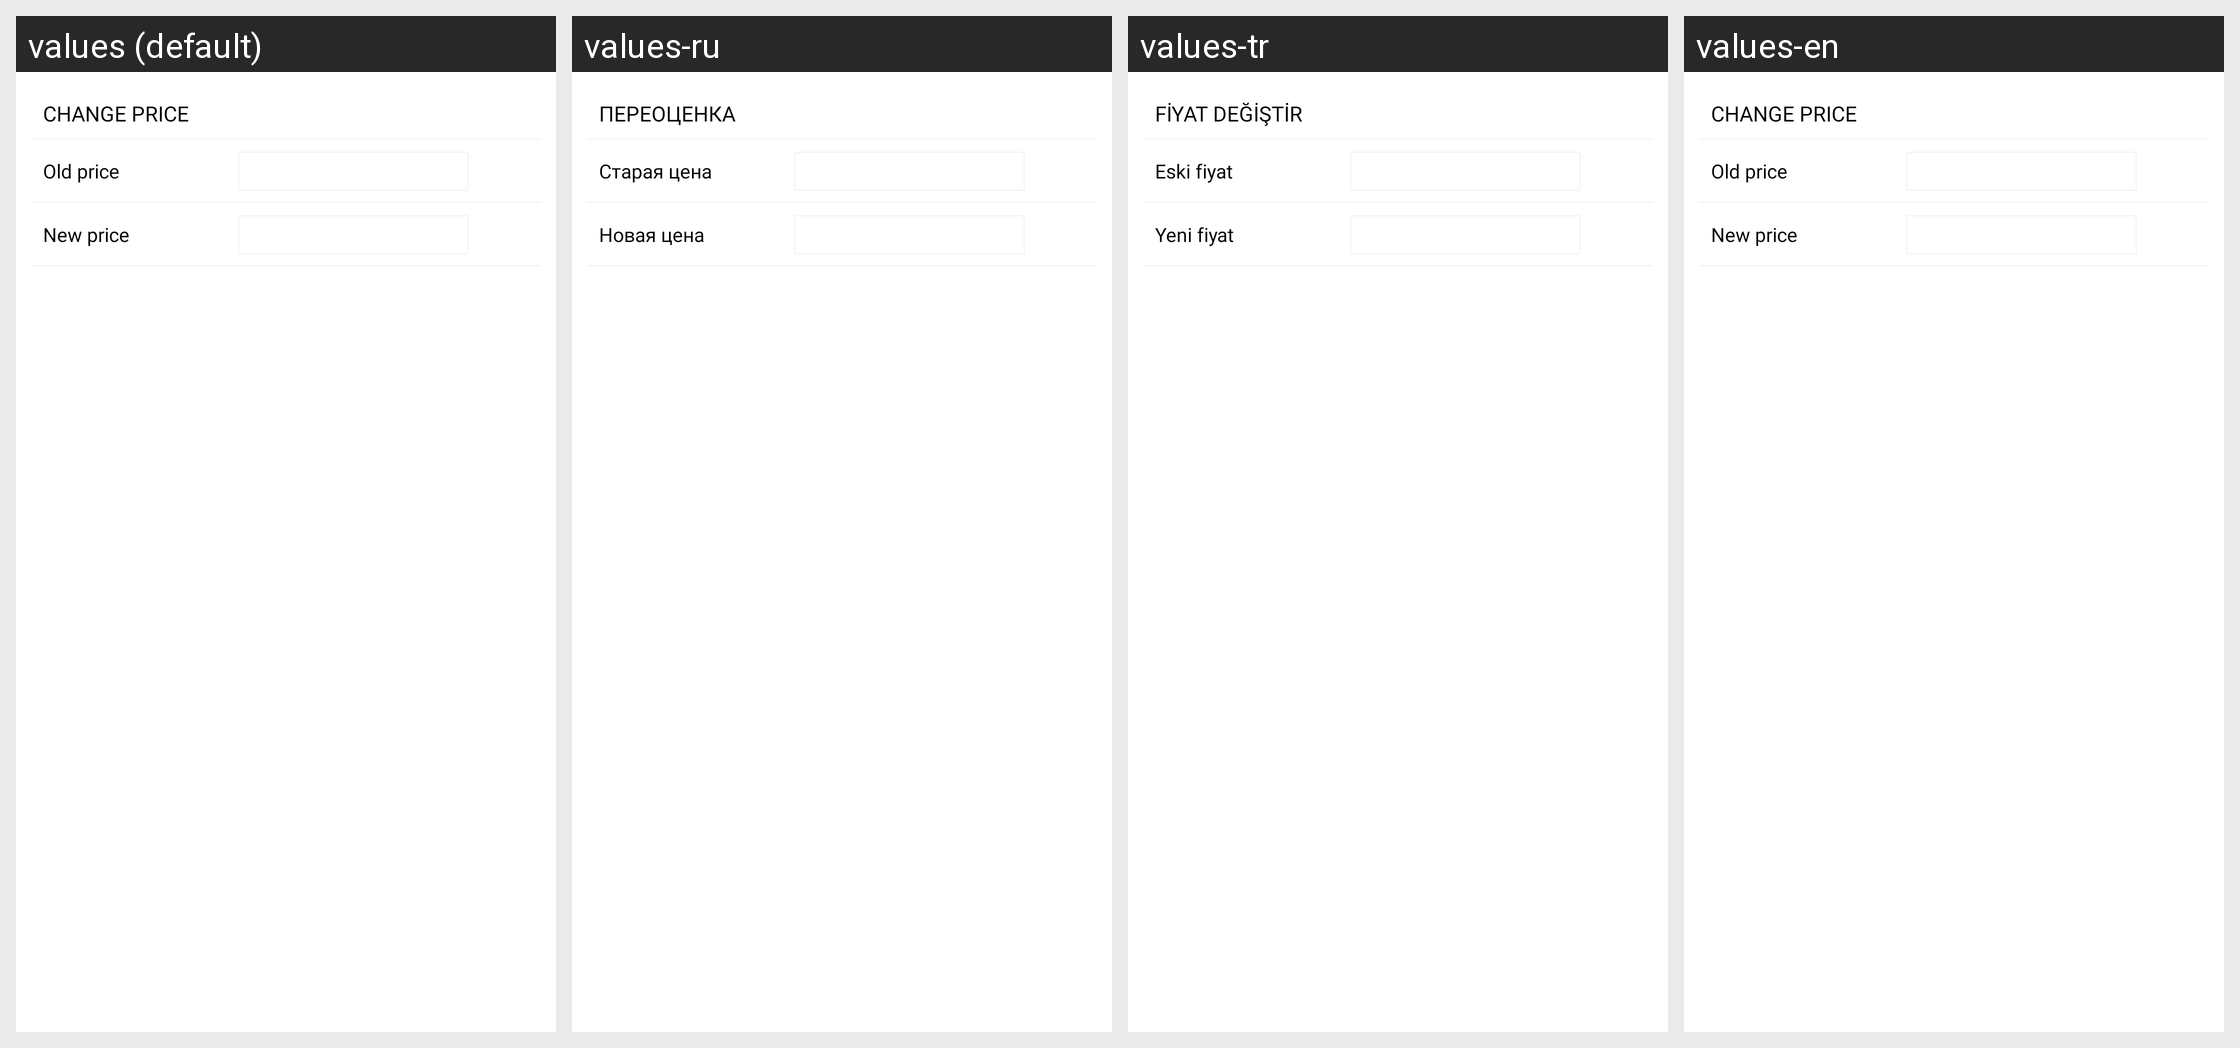

Here is an Android app screen in its default locale and in the app's own translations. Write out the translated-string differences for the strings that appear on this screen.
Android screen res/layout/siparis_price_change_layout.xml rendered under 4 locales, left to right: values (default), values-ru, values-tr, values-en. Device: Nexus 5 (rendered at 1080×1920; each locale shown at half size, 540×960, under a caption strip naming it); theme Theme.MaterialComponents.Light.NoActionBar.
Strings drawn on this screen, with the default value and each locale's value (text and hints the layout hard-codes, and strings that could not be matched under every locale, appear in the picture but are not listed):

alert_siparis_change_price
  values: Change price
  values-ru: Переоценка
  values-tr: Fiyat değiştir 
  values-en: Change price

alert_siparis_old_price
  values: Old price
  values-ru: Старая цена
  values-tr: Eski fiyat
  values-en: Old price

alert_siparis_new_price
  values: New price
  values-ru: Новая цена
  values-tr: Yeni fiyat
  values-en: New price
